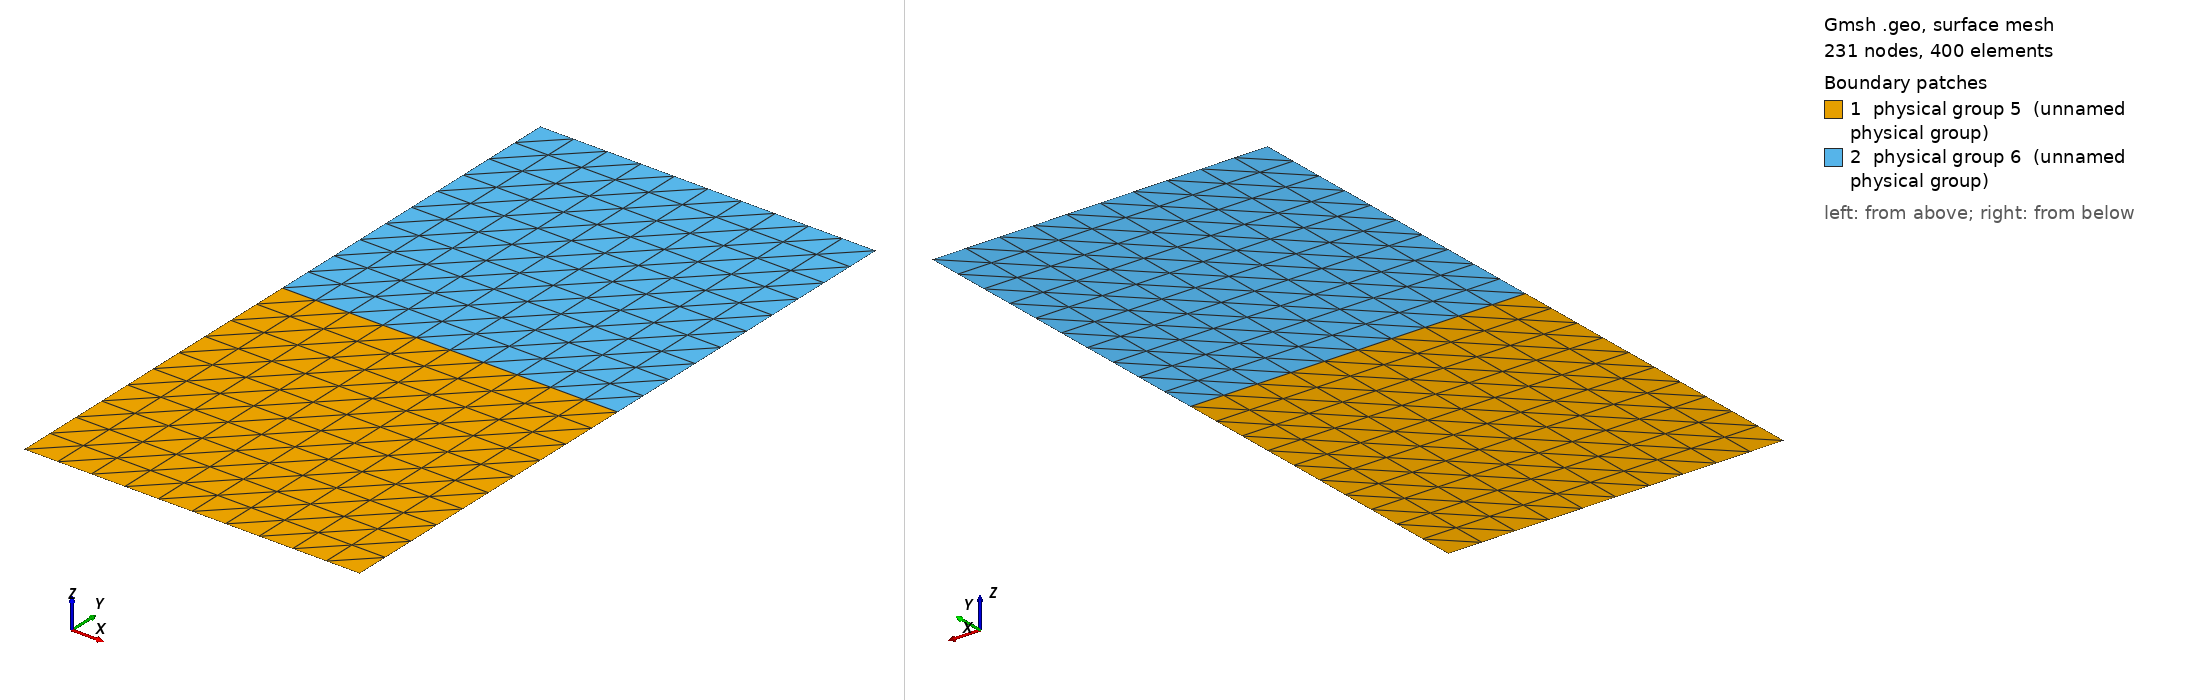

Gmsh geometry script, surface-meshed: 231 nodes, 400 surface elements. Boundary patches (legend numbers): 1 physical group 5 (unnamed physical group), 2 physical group 6 (unnamed physical group). Left view from above one corner, right view from below the opposite corner. Legend entries are the model's physical surfaces. The drawing asked Gmsh for element sizes between 1% and 20% of the model's largest extent; the script's own settings can give other sizes.

=== column.geo (drawn) ===
Point (1) = {0, 0, 0};
Extrude {0.5, 0, 0} {
  Point{1}; Layers{10};
}
Extrude {0, 0.5, 0} {
  Line{1}; Layers{10};
}
Extrude {0, 0.5, 0} {
  Line{2}; Layers{10};
}
Physical Line(1) = {1};
Physical Line(2) = {4, 8};
Physical Line(3) = {6};
Physical Line(4) = {7, 3};
Physical Surface(5) = {5};
Physical Surface(6) = {9};
